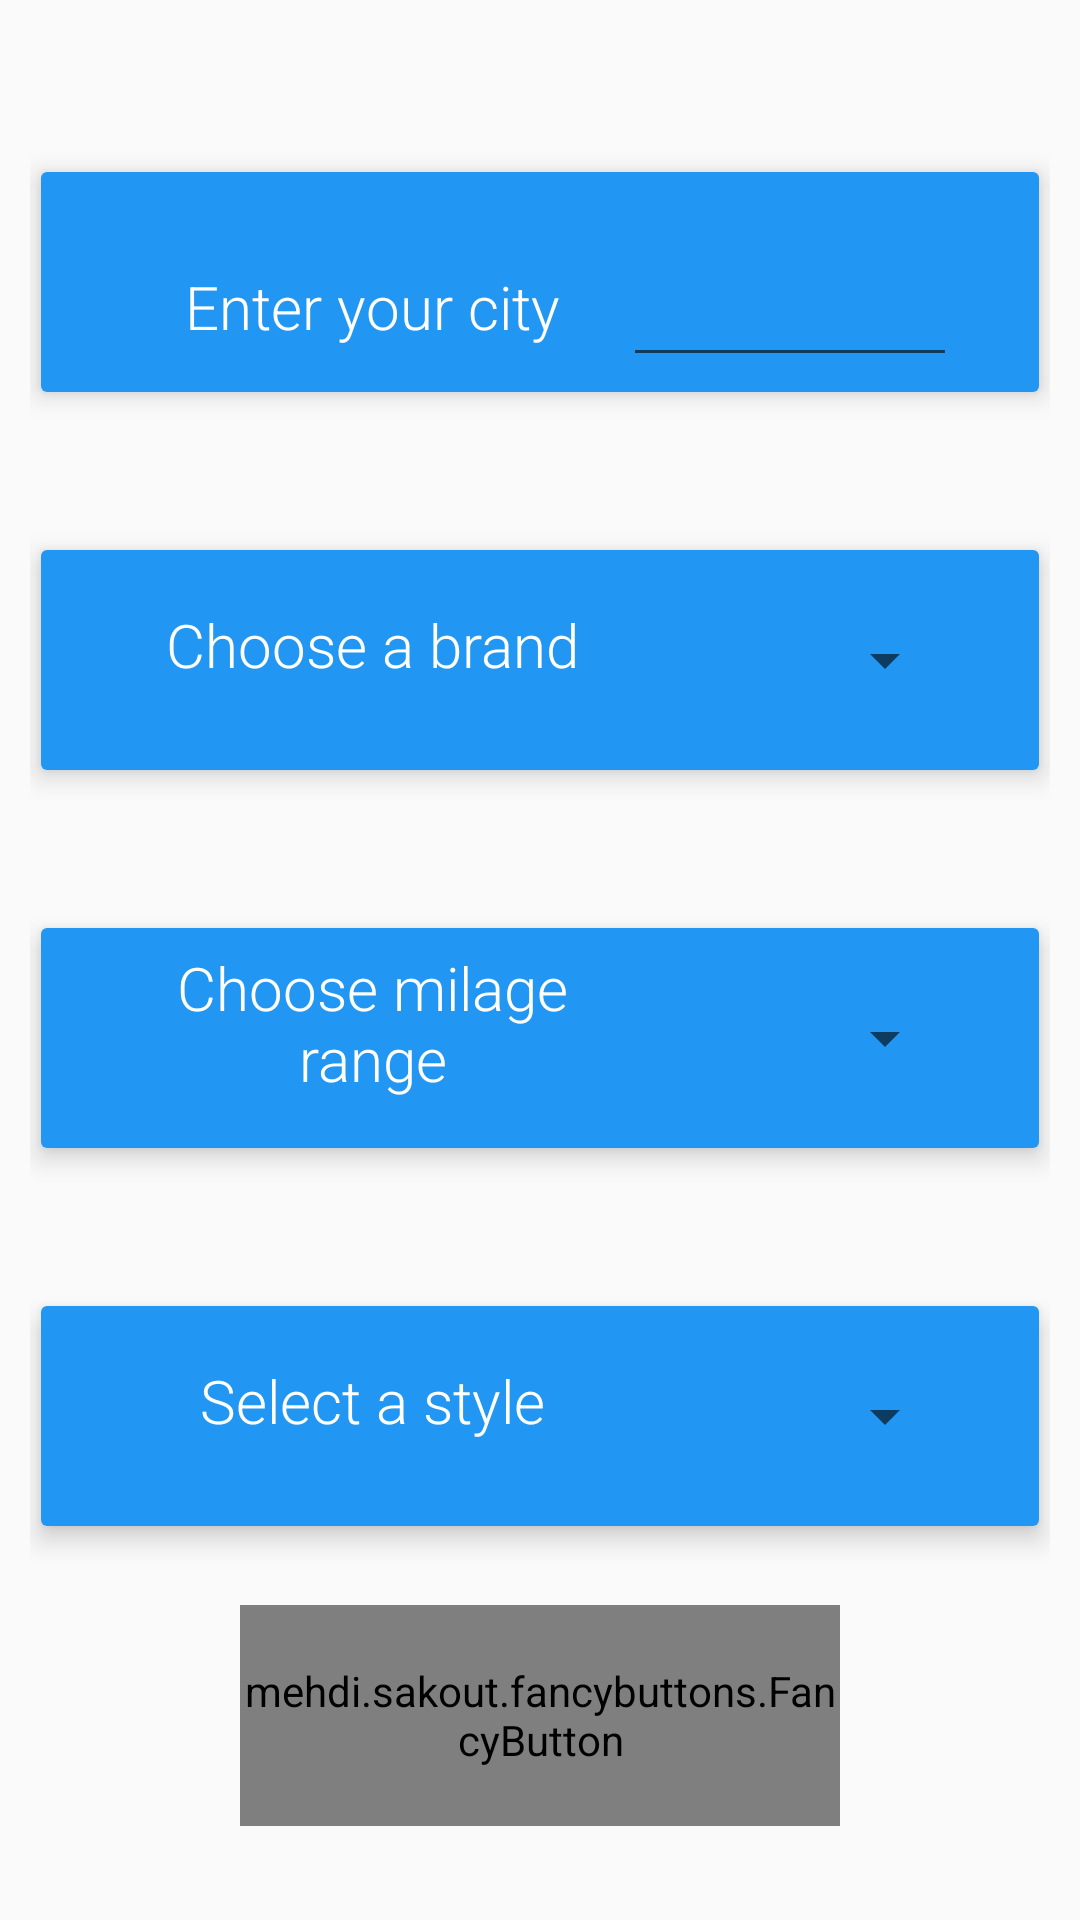

The Android layout XML behind this screen, and the referenced resources:
<!-- AndroidManifest.xml: application theme AppTheme -->
<!-- res/layout/activity_user_preference.xml -->
<LinearLayout xmlns:android="http://schemas.android.com/apk/res/android"
    xmlns:tools="http://schemas.android.com/tools"
    android:layout_width="match_parent"
    android:layout_height="match_parent"
    xmlns:card_view="http://schemas.android.com/apk/res-auto"
    xmlns:fancy="http://schemas.android.com/apk/res-auto"
    android:padding="10dp"
    android:orientation="vertical"
    tools:context="com.selfservice.codev.aaaselfservice.UserPreferenceActivity">

    <TextView
        android:layout_width="fill_parent"
        android:layout_height="0dp"
        android:layout_weight="0.4"
        />

    <android.support.v7.widget.CardView
        android:layout_width="fill_parent"
        android:layout_gravity="center"
        android:layout_height="0dp"
        android:layout_weight="0.8"
        card_view:cardUseCompatPadding="true"
        android:translationZ="2dp"
        card_view:cardCornerRadius="2dp"
        card_view:cardElevation="3dp"
        >

   <LinearLayout
       android:layout_width="fill_parent"
       android:layout_height="fill_parent"
       android:padding="5dp"

       android:layout_gravity="center"
       android:orientation="horizontal"
       android:background="@color/bluelight"
       >

       <TextView
           android:layout_width="0dp"
           android:layout_height="fill_parent"
           android:layout_weight="0.2"
           />


       <TextView
           android:layout_width="0dp"
           android:layout_weight="1.5"
           android:gravity="center_horizontal|bottom"
           android:paddingBottom="10dp"
           android:text="Enter your city"
           android:textSize="20sp"
           android:textColor="#fff"
           android:fontFamily="sans-serif-light"
           android:layout_height="fill_parent" />

       <EditText
           android:layout_width="0dp"
           android:layout_height="fill_parent"
           android:layout_weight="1"
           android:gravity="bottom"
           android:id="@+id/userpreferenceactivity_et_city"
           android:textColor="#fff"
           />

       <TextView
           android:layout_width="0dp"
           android:layout_height="fill_parent"
           android:layout_weight="0.2"
           />

   </LinearLayout>

    </android.support.v7.widget.CardView>

    <TextView
        android:layout_width="fill_parent"
        android:layout_height="0dp"
        android:layout_weight="0.4"
        />

    <android.support.v7.widget.CardView
        android:layout_width="fill_parent"
        android:layout_gravity="center"
        android:layout_height="0dp"
        android:layout_weight="0.8"
        card_view:cardUseCompatPadding="true"
        android:translationZ="2dp"
        card_view:cardCornerRadius="2dp"
        card_view:cardElevation="3dp"
        >

    <LinearLayout
        android:layout_width="fill_parent"
        android:layout_height="fill_parent"
        android:padding="5dp"

        android:layout_gravity="center"
        android:orientation="horizontal"
        android:background="@color/bluelight"
        >
        <TextView
            android:layout_width="0dp"
            android:layout_height="fill_parent"
            android:layout_weight="0.2"
            />


        <TextView
            android:layout_width="0dp"
            android:layout_weight="1.5"
            android:gravity="center"
            android:paddingBottom="10dp"
            android:text="Choose a brand"
            android:textSize="20sp"
            android:textColor="#fff"
            android:fontFamily="sans-serif-light"
            android:layout_height="fill_parent" />

        <Spinner
            android:id="@+id/userpreferenceactivity_spinner_brand"
            android:layout_width="0dp"
            android:gravity="bottom"
            android:layout_weight="1"
            android:layout_height="fill_parent"
            />

        <TextView
            android:layout_width="0dp"
            android:layout_height="fill_parent"
            android:layout_weight="0.2"
            />


    </LinearLayout>
    </android.support.v7.widget.CardView>

    <TextView
        android:layout_width="fill_parent"
        android:layout_height="0dp"
        android:layout_weight="0.4"
        />

    <android.support.v7.widget.CardView
        android:layout_width="fill_parent"
        android:layout_gravity="center"
        android:layout_height="0dp"
        android:layout_weight="0.8"
        card_view:cardUseCompatPadding="true"
        android:translationZ="2dp"
        card_view:cardCornerRadius="2dp"
        card_view:cardElevation="3dp"
        >

    <LinearLayout
        android:layout_width="fill_parent"
        android:layout_height="fill_parent"
        android:padding="5dp"

        android:layout_gravity="center"
        android:orientation="horizontal"
        android:background="@color/bluelight"
        >
        <TextView
            android:layout_width="0dp"
            android:layout_height="fill_parent"
            android:layout_weight="0.2"
            />


        <TextView
            android:layout_width="0dp"
            android:layout_weight="1.5"
            android:gravity="center"
            android:paddingBottom="10dp"
            android:text="Choose milage range"
            android:textSize="20sp"
            android:textColor="#fff"
            android:fontFamily="sans-serif-light"
            android:layout_height="fill_parent" />

        <Spinner
            android:id="@+id/userpreferenceactivity_spinner_milage"
            android:layout_width="0dp"
            android:gravity="bottom"
            android:layout_weight="1"
            android:layout_height="fill_parent"
            />

        <TextView
            android:layout_width="0dp"
            android:layout_height="fill_parent"
            android:layout_weight="0.2"
            />


    </LinearLayout>
    </android.support.v7.widget.CardView>

    <TextView
        android:layout_width="fill_parent"
        android:layout_height="0dp"
        android:layout_weight="0.4"
        />

    <android.support.v7.widget.CardView
        android:layout_width="fill_parent"
        android:layout_gravity="center"
        android:layout_height="0dp"
        android:layout_weight="0.8"
        card_view:cardUseCompatPadding="true"
        android:translationZ="2dp"
        card_view:cardCornerRadius="2dp"
        card_view:cardElevation="3dp"
        >

    <LinearLayout
        android:layout_width="fill_parent"
        android:layout_height="fill_parent"
        android:padding="5dp"
        android:layout_gravity="center"
        android:orientation="horizontal"
        android:background="@color/bluelight"
        >
        <TextView
            android:layout_width="0dp"
            android:layout_height="fill_parent"
            android:layout_weight="0.2"
            />


        <TextView
            android:layout_width="0dp"
            android:layout_weight="1.5"
            android:gravity="center"
            android:paddingBottom="10dp"
            android:text="Select a style"
            android:textSize="20sp"

            android:textColor="#fff"
            android:fontFamily="sans-serif-light"
            android:layout_height="fill_parent" />

        <Spinner
            android:id="@+id/userpreferenceactivity_spinner_style"
            android:layout_width="0dp"
            android:gravity="bottom"
            android:layout_weight="1"
            android:layout_height="fill_parent"
            />

        <TextView
            android:layout_width="0dp"
            android:layout_height="fill_parent"
            android:layout_weight="0.2"
            />


    </LinearLayout>
    </android.support.v7.widget.CardView>

    <TextView
        android:layout_width="fill_parent"
        android:layout_height="0dp"
        android:layout_weight="0.2"
        />

    <mehdi.sakout.fancybuttons.FancyButton
        android:id="@+id/userpreferenceactivity_btn_getproductlist"
        android:layout_height="0dp"
        android:layout_weight="0.7"
        android:layout_width="200dp"
        fancy:fb_borderColor="#FFFFFF"
        fancy:fb_borderWidth="2dp"
        fancy:fb_defaultColor="@color/bluelight"
        fancy:fb_focusColor="@color/bluelightdark"
        android:fontFamily="sans-serif-light"
        fancy:fb_iconPosition="left"
        fancy:fb_radius="30dp"
        android:gravity="center"
        fancy:fb_text="Get Products"
        fancy:fb_textColor="#FFFFFF"
        android:layout_gravity="center" />

    <TextView
        android:layout_width="fill_parent"
        android:layout_height="0dp"
        android:layout_weight="0.2"
        />

</LinearLayout>
<!-- resources referenced by this layout -->
<resources>
  <color name="bluelight">#2196F3</color>
  <color name="bluelightdark">#1E88E5</color>
  <style name="AppTheme" parent="Theme.AppCompat.Light.DarkActionBar">
  
          <item name="colorAccent">#fff</item>
          <item name="colorPrimary">@color/bluelight</item>
          <item name="colorPrimaryDark">@color/bluelightdark</item>
  
  
      </style>
</resources>
